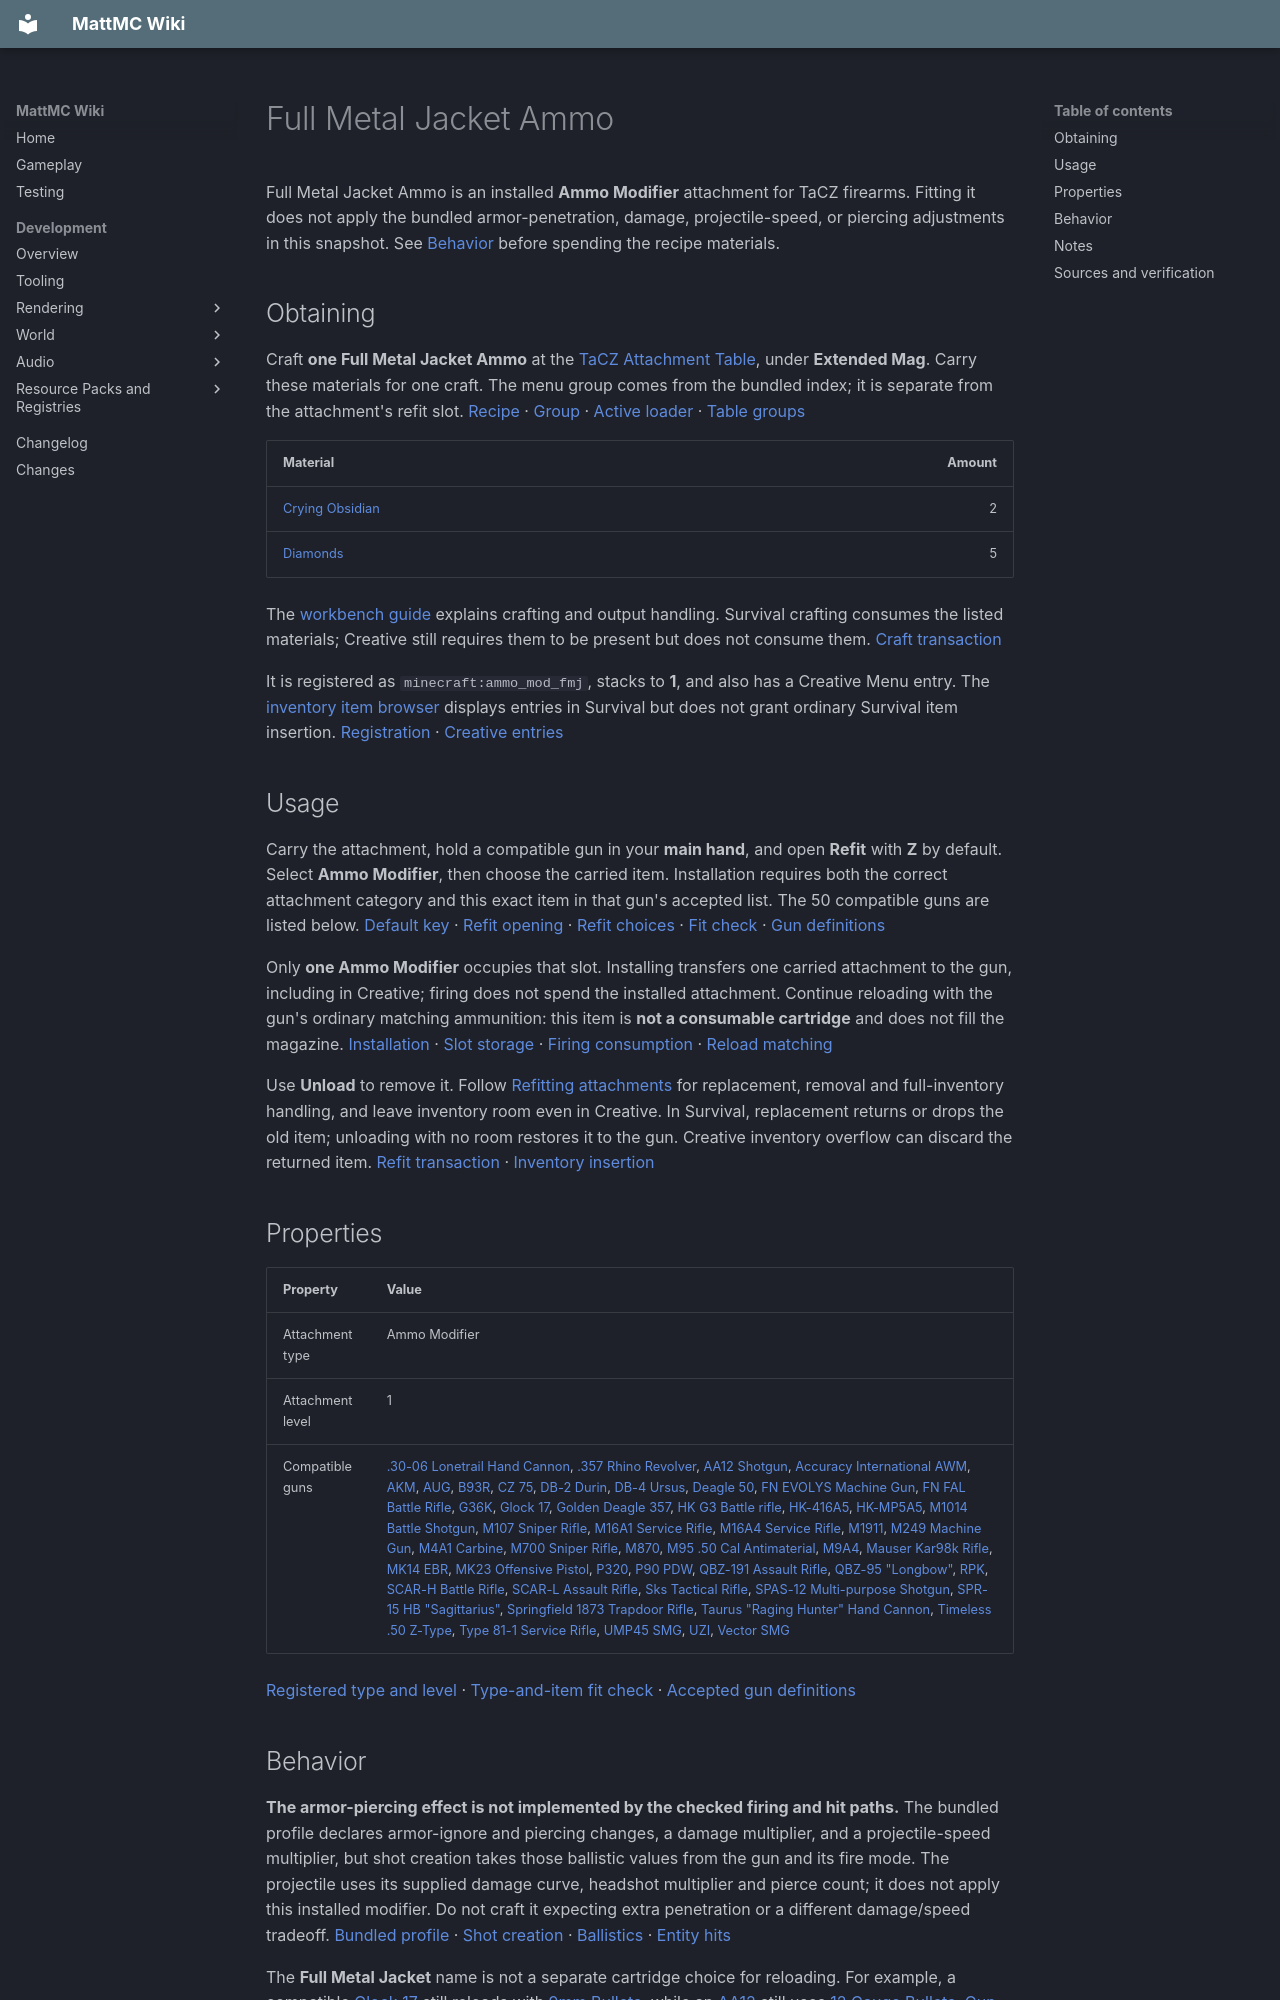

repository: HungLo2020/MattMC · page: gameplay/items/FullMetalJacketAmmo/index.html · generator: mkdocs

# Full Metal Jacket Ammo

Full Metal Jacket Ammo is an installed **Ammo Modifier** attachment for TaCZ firearms. Fitting it does not apply the bundled armor-penetration, damage, projectile-speed, or piercing adjustments in this snapshot. See [Behavior](#behavior) before spending the recipe materials.

## Obtaining

Craft **one Full Metal Jacket Ammo** at the [TaCZ Attachment Table](../blocks/TaCZWorkbenches.md#attachment-table), under **Extended Mag**. Carry these materials for one craft. The menu group comes from the bundled index; it is separate from the attachment's refit slot. [Recipe][recipe] · [Group][index] · [Active loader][loader] · [Table groups][groups]

| Material | Amount |
| --- | ---: |
| [Crying Obsidian](CryingObsidian.md) | 2 |
| [Diamonds](Diamond.md) | 5 |

The [workbench guide](../blocks/TaCZWorkbenches.md#using-a-workbench) explains crafting and output handling. Survival crafting consumes the listed materials; Creative still requires them to be present but does not consume them. [Craft transaction][craft]

It is registered as `minecraft:ammo_mod_fmj`, stacks to **1**, and also has a Creative Menu entry. The [inventory item browser](../mechanics/InventoryBrowser.md#mode-and-permission-limits) displays entries in Survival but does not grant ordinary Survival item insertion. [Registration][registration] · [Creative entries][creative]

## Usage

Carry the attachment, hold a compatible gun in your **main hand**, and open **Refit** with **Z** by default. Select **Ammo Modifier**, then choose the carried item. Installation requires both the correct attachment category and this exact item in that gun's accepted list. The 50 compatible guns are listed below. [Default key][keys] · [Refit opening][refit-input] · [Refit choices][refit-screen] · [Fit check][fit] · [Gun definitions][guns]

Only **one Ammo Modifier** occupies that slot. Installing transfers one carried attachment to the gun, including in Creative; firing does not spend the installed attachment. Continue reloading with the gun's ordinary matching ammunition: this item is **not a consumable cartridge** and does not fill the magazine. [Installation][refit-server] · [Slot storage][storage] · [Firing consumption][shot] · [Reload matching][reload]

Use **Unload** to remove it. Follow [Refitting attachments](../mechanics/TaCZFirearms.md#refitting-attachments) for replacement, removal and full-inventory handling, and leave inventory room even in Creative. In Survival, replacement returns or drops the old item; unloading with no room restores it to the gun. Creative inventory overflow can discard the returned item. [Refit transaction][refit-server] · [Inventory insertion][overflow]

## Properties

| Property | Value |
| --- | --- |
| Attachment type | Ammo Modifier |
| Attachment level | 1 |
| Compatible guns | [.30-06 Lonetrail Hand Cannon](3006LonetrailHandCannon.md), [.357 Rhino Revolver](357RhinoRevolver.md), [AA12 Shotgun](AA12Shotgun.md), [Accuracy International AWM](AccuracyInternationalAWM.md), [AKM](AKM.md), [AUG](AUG.md), [B93R](B93R.md), [CZ 75](CZ75.md), [DB-2 Durin](DB2Durin.md), [DB-4 Ursus](DB4Ursus.md), [Deagle 50](Deagle50.md), [FN EVOLYS Machine Gun](FNEVOLYSMachineGun.md), [FN FAL Battle Rifle](FNFALBattleRifle.md), [G36K](G36K.md), [Glock 17](Glock17.md), [Golden Deagle 357](GoldenDeagle357.md), [HK G3 Battle rifle](HKG3Battlerifle.md), [HK-416A5](HK416A5.md), [HK-MP5A5](HKMP5A5.md), [M1014 Battle Shotgun](M1014BattleShotgun.md), [M107 Sniper Rifle](M107SniperRifle.md), [M16A1 Service Rifle](M16A1ServiceRifle.md), [M16A4 Service Rifle](M16A4ServiceRifle.md), [M1911](M1911.md), [M249 Machine Gun](M249MachineGun.md), [M4A1 Carbine](M4A1Carbine.md), [M700 Sniper Rifle](M700SniperRifle.md), [M870](M870.md), [M95 .50 Cal Antimaterial](M9550CalAntimaterial.md), [M9A4](M9A4.md), [Mauser Kar98k Rifle](MauserKar98kRifle.md), [MK14 EBR](MK14EBR.md), [MK23 Offensive Pistol](MK23OffensivePistol.md), [P320](P320.md), [P90 PDW](P90PDW.md), [QBZ-191 Assault Rifle](QBZ191AssaultRifle.md), [QBZ-95 "Longbow"](QBZ95Longbow.md), [RPK](RPK.md), [SCAR-H Battle Rifle](SCARHBattleRifle.md), [SCAR-L Assault Rifle](SCARLAssaultRifle.md), [Sks Tactical Rifle](SksTacticalRifle.md), [SPAS-12 Multi-purpose Shotgun](SPAS12MultipurposeShotgun.md), [SPR-15 HB "Sagittarius"](SPR15HBSagittarius.md), [Springfield 1873 Trapdoor Rifle](Springfield1873TrapdoorRifle.md), [Taurus "Raging Hunter" Hand Cannon](TaurusRagingHunterHandCannon.md), [Timeless .50 Z-Type](Timeless50ZType.md), [Type 81-1 Service Rifle](Type811ServiceRifle.md), [UMP45 SMG](UMP45SMG.md), [UZI](UZI.md), [Vector SMG](VectorSMG.md) |

[Registered type and level][attachment] · [Type-and-item fit check][fit] · [Accepted gun definitions][guns]

## Behavior

**The armor-piercing effect is not implemented by the checked firing and hit paths.** The bundled profile declares armor-ignore and piercing changes, a damage multiplier, and a projectile-speed multiplier, but shot creation takes those ballistic values from the gun and its fire mode. The projectile uses its supplied damage curve, headshot multiplier and pierce count; it does not apply this installed modifier. Do not craft it expecting extra penetration or a different damage/speed tradeoff. [Bundled profile][profile] · [Shot creation][shot] · [Ballistics][ballistics] · [Entity hits][hit]

The **Full Metal Jacket** name is not a separate cartridge choice for reloading. For example, a compatible [Glock 17](Glock17.md) still reloads with [9mm Bullets](9mmBullet.md), while an [AA12](AA12Shotgun.md) still uses [12 Gauge Bullets](12GaugeBullet.md). [Gun definitions][guns] · [Reload matching][reload]

## Notes

- This item is part of the integrated [TaCZ firearms](../mechanics/TaCZFirearms.md) system.
- **Extended Mag** is its crafting-menu group, while **Ammo Modifier** is its installation slot. It does not increase magazine capacity: that lookup reads the separate Extended Mag slot. Imported `extended_mag_level` fields do not override the registered attachment level above. [Index][index] · [Registration data][attachment] · [Capacity lookup][magazine]
- Its bundled profile contains no camera-recoil modifiers. The shared recoil collector visits this slot but adds no modifier from this profile; aiming zoom reads the Scope slot. These paths do not supply a recoil or zoom bonus for this item. [Profile][profile] · [Recoil collector][recoil-collector] · [Recoil parsing][recoil-loader] · [Zoom selection][zoom]
